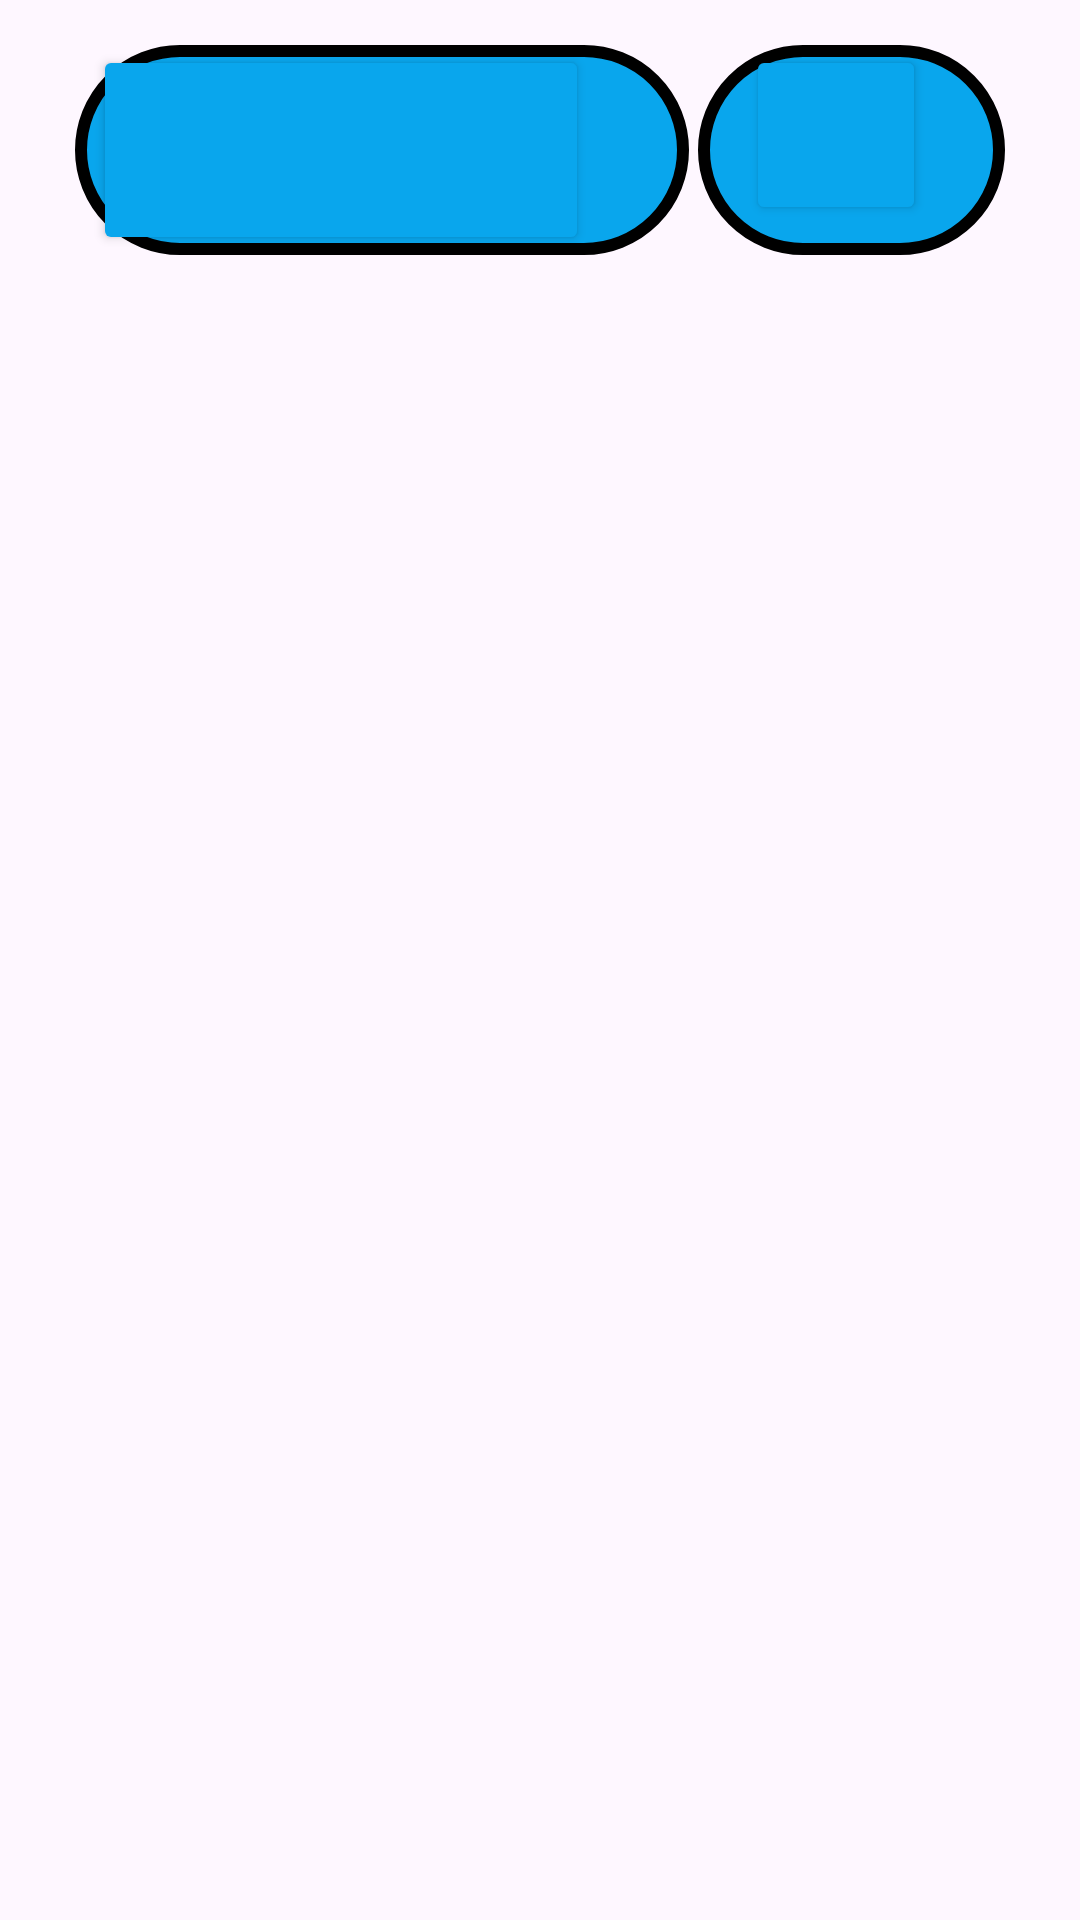

Write the Android layout XML for this screen, with the resource values it uses.
<!-- AndroidManifest.xml: application theme Theme.Class_Attendence -->
<!-- res/layout/coustomforattendence.xml -->
<?xml version="1.0" encoding="utf-8"?>
<LinearLayout xmlns:android="http://schemas.android.com/apk/res/android"
    android:layout_width="match_parent"
    android:orientation="vertical"
    android:layout_height="match_parent">
<LinearLayout
    android:gravity="center"
    android:layout_gravity="center"
    android:layout_width="310dp"
    android:layout_height="100dp"
    android:weightSum="6"
    >
    <LinearLayout
        android:background="@drawable/attendence"
        android:layout_width="0dp"
        android:layout_height="70dp"
        android:layout_weight="4"
        android:orientation="horizontal"
        android:weightSum="6"
        >
        <Button
android:layout_marginLeft="6dp"
            android:layout_weight="5"
            android:id="@+id/rollNum"
            android:layout_width="0dp"
            android:layout_height="match_parent"
            android:backgroundTint="#09A6ED"
            android:textColor="@color/white"
            android:text=""
            android:textSize="17dp"
            ></Button>
        <TextView
            android:id="@+id/intval"
            android:text=""
            android:textSize="17dp"
            android:textColor="@color/white"
            android:layout_weight="1"
            android:gravity="left"
            android:layout_width="wrap_content"
            android:layout_height="wrap_content"></TextView>
    </LinearLayout>
    <LinearLayout
        android:id="@+id/myLinear"
        android:layout_width="0dp"
        android:layout_height="70dp"
        android:layout_weight="2"
        android:background="@drawable/attendence"
        android:layout_marginLeft="3dp"
        >
        <Button
            android:layout_marginTop="24dp"
            android:layout_marginLeft="16dp"
            android:id="@+id/presentAbsent"
            android:layout_width="60dp"
            android:layout_height="60dp"
            android:backgroundTint="#09A6ED"
            android:textColor="@color/white"
            android:text=""
            android:gravity="center"
            android:layout_gravity="start"
            android:textSize="19dp"
            ></Button>
    </LinearLayout>
</LinearLayout>
</LinearLayout>
<!-- resources referenced by this layout -->
<resources>
  <color name="white">#FFFFFFFF</color>
  <!-- drawable attendence (drawable) -->
  <?xml version="1.0" encoding="utf-8"?>
  <shape xmlns:android="http://schemas.android.com/apk/res/android">
  <corners android:radius="50dp" ></corners>
      <stroke android:color="@color/black" android:width="4dp"></stroke>
      <solid android:color="#09A6ED"></solid>
  </shape>
  <style name="Theme.Class_Attendence" parent="Base.Theme.Class_Attendence" />
  <color name="black">#FF000000</color>
  <style name="Base.Theme.Class_Attendence" parent="Theme.Material3.DayNight.NoActionBar">
          
          
      </style>
</resources>
